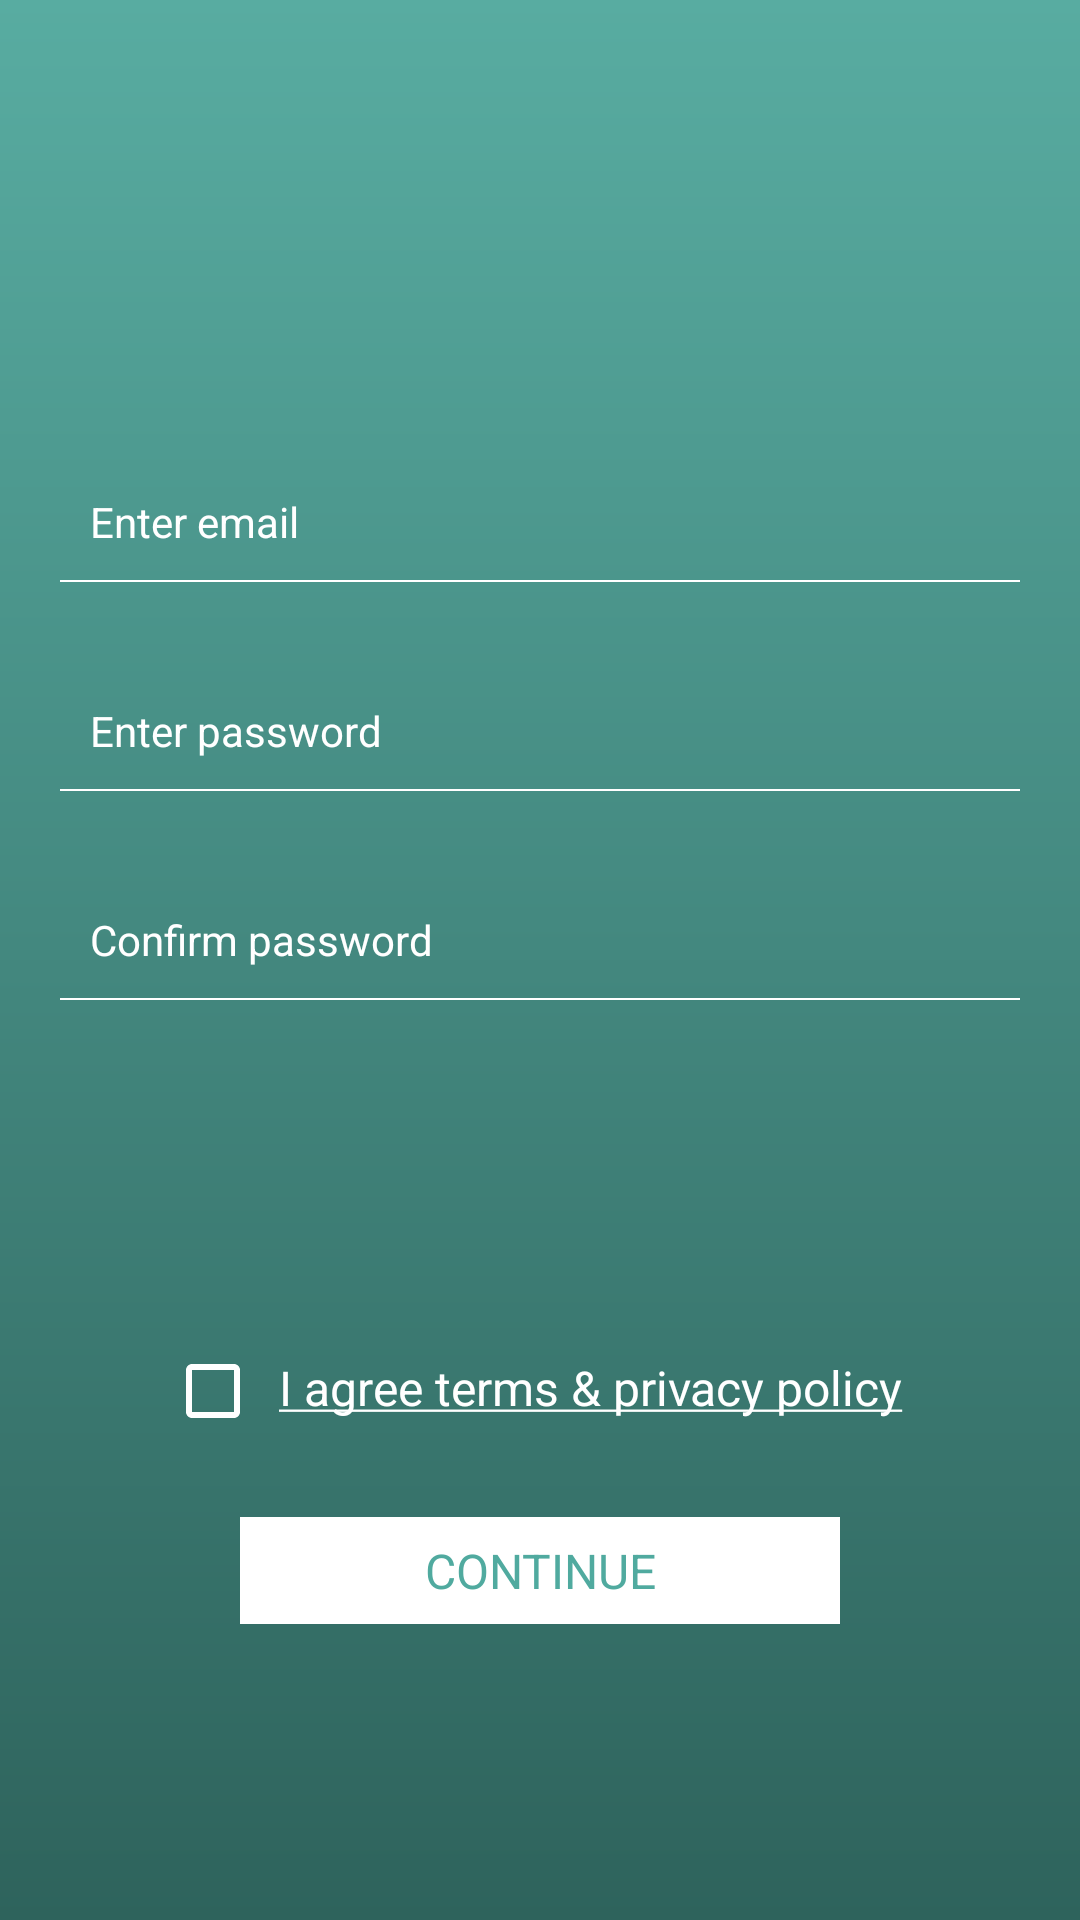

This screen was rendered from an Android layout file. Write that file and the resources it references.
<!-- AndroidManifest.xml: application theme AppTheme -->
<!-- res/layout/activity_create_wallet.xml -->
<?xml version="1.0" encoding="utf-8"?>
<layout xmlns:app="http://schemas.android.com/apk/res-auto">

    <data>

        <variable
            name="activity"
            type="com.mybitcoin.CreateWalletActivity"/>
    </data>

    <LinearLayout
        xmlns:android="http://schemas.android.com/apk/res/android"
        xmlns:tools="http://schemas.android.com/tools"
        android:layout_width="match_parent"
        android:layout_height="match_parent"
        android:background="@drawable/bg"
        android:orientation="vertical"
        tools:context="com.mybitcoin.CreateWalletActivity">

        <android.support.v7.widget.Toolbar
            android:id="@+id/toolBar"
            android:layout_width="match_parent"
            android:layout_height="?attr/actionBarSize"
            android:elevation="4dp"
            app:theme="@style/ToolbarStyle"
            />

        <View
            android:layout_width="match_parent"
            android:layout_height="0dp"
            android:layout_weight="1"/>

        <EditText
            android:layout_width="match_parent"
            android:layout_height="wrap_content"
            android:layout_marginEnd="20dp"
            android:layout_marginStart="20dp"
            android:background="@null"
            android:drawablePadding="10dp"
            android:drawableStart="@drawable/email_icon"
            android:hint="Enter email"
            android:inputType="textEmailAddress"
            android:padding="10dp"
            android:textColor="@color/white"
            android:textColorHint="@color/white"
            android:textSize="14dp"/>

        <View
            android:layout_width="match_parent"
            android:layout_height="0.5dp"
            android:layout_marginEnd="20dp"
            android:layout_marginStart="20dp"
            android:background="@color/white"/>

        <EditText
            android:layout_width="match_parent"
            android:layout_height="wrap_content"
            android:layout_marginEnd="20dp"
            android:layout_marginStart="20dp"
            android:layout_marginTop="30dp"
            android:background="@null"
            android:drawablePadding="10dp"
            android:drawableStart="@drawable/lock_icon"
            android:hint="Enter password"
            android:inputType="textPassword"
            android:padding="10dp"
            android:textColor="@color/white"
            android:textColorHint="@color/white"
            android:textSize="14dp"/>

        <View
            android:layout_width="match_parent"
            android:layout_height="0.5dp"
            android:layout_marginEnd="20dp"
            android:layout_marginStart="20dp"
            android:background="@color/white"/>

        <EditText
            android:layout_width="match_parent"
            android:layout_height="wrap_content"
            android:layout_marginEnd="20dp"
            android:layout_marginStart="20dp"
            android:layout_marginTop="30dp"
            android:background="@null"
            android:drawablePadding="10dp"
            android:drawableStart="@drawable/lock_icon"
            android:hint="Confirm password"
            android:inputType="textPassword"
            android:padding="10dp"
            android:textColor="@color/white"
            android:textColorHint="@color/white"
            android:textSize="14dp"/>

        <View
            android:layout_width="match_parent"
            android:layout_height="0.5dp"
            android:layout_marginEnd="20dp"
            android:layout_marginStart="20dp"
            android:background="@color/white"/>

        <View
            android:layout_width="match_parent"
            android:layout_height="0dp"
            android:layout_weight="1"/>

        <TextView
            android:id="@+id/textViewTermsPrivacy"
            android:layout_width="wrap_content"
            android:layout_height="wrap_content"
            android:layout_gravity="center"
            android:layout_marginTop="10dp"
            android:drawablePadding="10dp"
            android:drawableStart="@drawable/uncheck_icon"
            android:onClick="@{()->activity.onClickTermsPrivacy()}"
            android:padding="10dp"
            android:text="@string/terms_privacy"
            android:textColor="@color/white"
            android:textSize="16dp"/>

        <TextView
            android:layout_width="wrap_content"
            android:layout_height="wrap_content"
            android:layout_gravity="center"
            android:layout_marginTop="20dp"
            android:background="@color/white"
            android:gravity="center"
            android:minWidth="200dp"
            android:onClick="@{()->activity.onClickContinue()}"
            android:paddingBottom="7dp"
            android:paddingEnd="20dp"
            android:paddingStart="20dp"
            android:paddingTop="7dp"
            android:text="CONTINUE"
            android:textColor="@color/colorPrimary"
            android:textSize="16dp"/>

        <View
            android:layout_width="match_parent"
            android:layout_height="0dp"
            android:layout_weight="1"/>
    </LinearLayout>
</layout>
<!-- resources referenced by this layout -->
<resources>
  <color name="colorPrimary">#50AA9F</color>
  <color name="white">#ffffff</color>
  <!-- drawable bg (drawable) -->
  <?xml version="1.0" encoding="utf-8"?>
  <shape xmlns:android="http://schemas.android.com/apk/res/android">
      <gradient
          android:angle="90"
          android:endColor="#58aca1"
          android:startColor="#2e635c"
          android:type="linear"/>
  </shape>
  <!-- drawable uncheck_icon (drawable) -->
  <vector xmlns:android="http://schemas.android.com/apk/res/android"
          android:width="24dp"
          android:height="24dp"
          android:viewportHeight="24.0"
          android:viewportWidth="24.0">
      <path
          android:fillColor="#FFFFFFFF"
          android:pathData="M19,5v14H5V5h14m0,-2H5c-1.1,0 -2,0.9 -2,2v14c0,1.1 0.9,2 2,2h14c1.1,0 2,-0.9 2,-2V5c0,-1.1 -0.9,-2 -2,-2z"/>
  </vector>
  <string name="terms_privacy"><u>I agree terms &amp; privacy policy</u></string>
  <style name="ToolbarStyle" parent="@style/ThemeOverlay.AppCompat.ActionBar">
          
          <item name="colorControlNormal">@color/colorPrimary</item>
      </style>
  <style name="AppTheme" parent="Theme.AppCompat.Light.DarkActionBar">
          
          <item name="colorPrimary">@color/colorPrimary</item>
          <item name="colorPrimaryDark">@color/colorPrimaryDark</item>
          <item name="colorAccent">@color/colorAccent</item>
          <item name="windowActionBar">false</item>
          <item name="windowNoTitle">true</item>
      </style>
  <color name="colorPrimaryDark">#3b7e76</color>
  <color name="colorAccent">#ffffff</color>
</resources>
